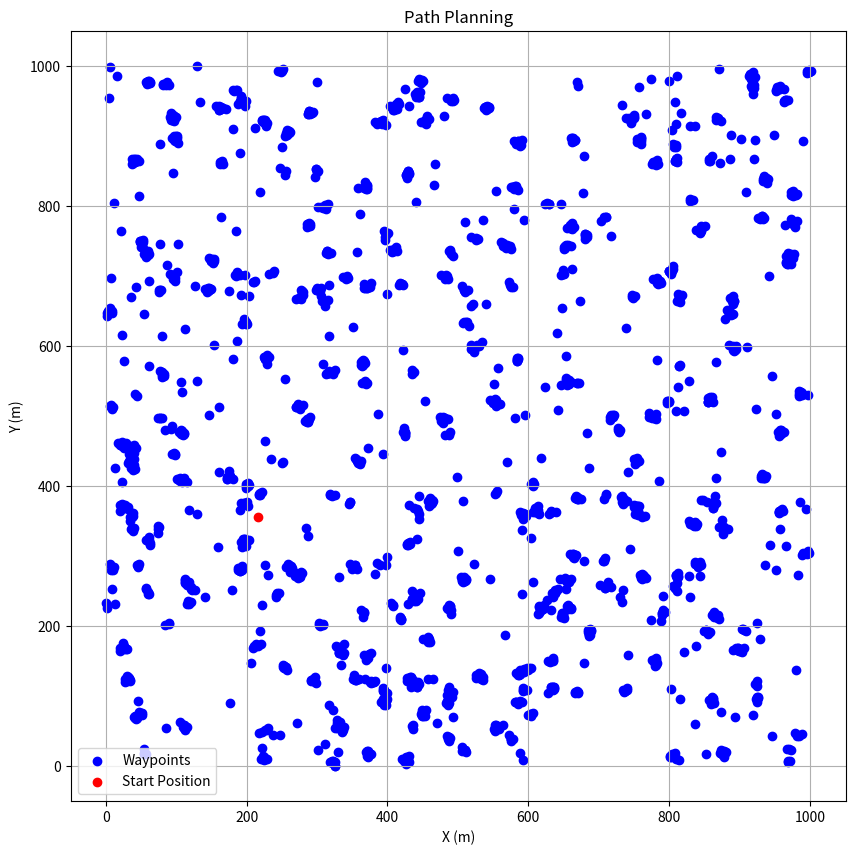

Python code for this plot:
# complete your code here
import numpy as np
import matplotlib.pyplot as plt
from scipy.stats import norm
import math

class PathPlanner:
    def __init__(self, area_size=1000, num_points=500, cluster_percentage=0.5, cluster_std=3, min_turning_radius=2):
        self.area_size = area_size
        self.num_points = num_points
        self.cluster_percentage = cluster_percentage
        self.cluster_std = cluster_std
        self.min_turning_radius = min_turning_radius
        self.robot_start_pos = None
        self.waypoints = None
        self.path_length = None
        self.path_time = None

    def generate_random_points(self):
        self.waypoints = np.random.uniform(0, self.area_size, (self.num_points, 2))

    def add_clusters(self):
        num_clusters = int(self.num_points * self.cluster_percentage)
        cluster_indices = np.random.choice(range(self.num_points), num_clusters, replace=False)

        for idx in cluster_indices:
            num_plants = np.random.randint(2, 11)
            cluster_center = self.waypoints[idx]
            plants_x = np.random.normal(cluster_center[0], self.cluster_std, num_plants)
            plants_y = np.random.normal(cluster_center[1], self.cluster_std, num_plants)
            cluster_points = np.column_stack((plants_x, plants_y))
            self.waypoints = np.concatenate((self.waypoints, cluster_points))

    def assign_start_position(self):
        self.robot_start_pos = np.random.uniform(0, self.area_size, 2)

    def dubins_path_planning(self):
        reachable_points = []
        for point in self.waypoints:
            distance = math.sqrt((point[0] - self.robot_start_pos[0])**2 + (point[1] - self.robot_start_pos[1])**2)
            if distance >= 2 * self.min_turning_radius:
                reachable_points.append(point)

        self.waypoints = np.array(reachable_points)

    def plot_path(self):
        sorted_indices = np.argsort(np.linalg.norm(self.waypoints - self.robot_start_pos, axis=1))
        sorted_waypoints = self.waypoints[sorted_indices]

        plt.figure(figsize=(10, 10))
        plt.scatter(self.waypoints[:, 0], self.waypoints[:, 1], color='blue', label='Waypoints')
        plt.scatter(self.robot_start_pos[0], self.robot_start_pos[1], color='red', label='Start Position')
        plt.xlabel('X (m)')
        plt.ylabel('Y (m)')
        plt.title('Path Planning')
        plt.legend()
        plt.grid(True)
        plt.show()

    def calculate_path_length(self):
        self.path_length = 0
        if len(self.waypoints) > 1:
            # Sort the waypoints by their distance from the start position to create a simple path
            sorted_indices = np.argsort(np.linalg.norm(self.waypoints - self.robot_start_pos, axis=1))
            sorted_waypoints = self.waypoints[sorted_indices]

            # Calculate the path length
            for i in range(len(sorted_waypoints) - 1):
                distance = np.linalg.norm(sorted_waypoints[i + 1] - sorted_waypoints[i])
                self.path_length += distance

        self.path_time = self.path_length / 1  # Assuming constant velocity of 1 m/s

    def execute(self):
        self.generate_random_points()
        self.add_clusters()
        self.assign_start_position()
        self.dubins_path_planning()
        self.plot_path()
        self.calculate_path_length()
        print(f"Path Length: {self.path_length:.2f} meters")
        print(f"Path Time: {self.path_time:.2f} seconds")

if __name__ == "__main__":
    path_planner = PathPlanner()
    path_planner.execute()
